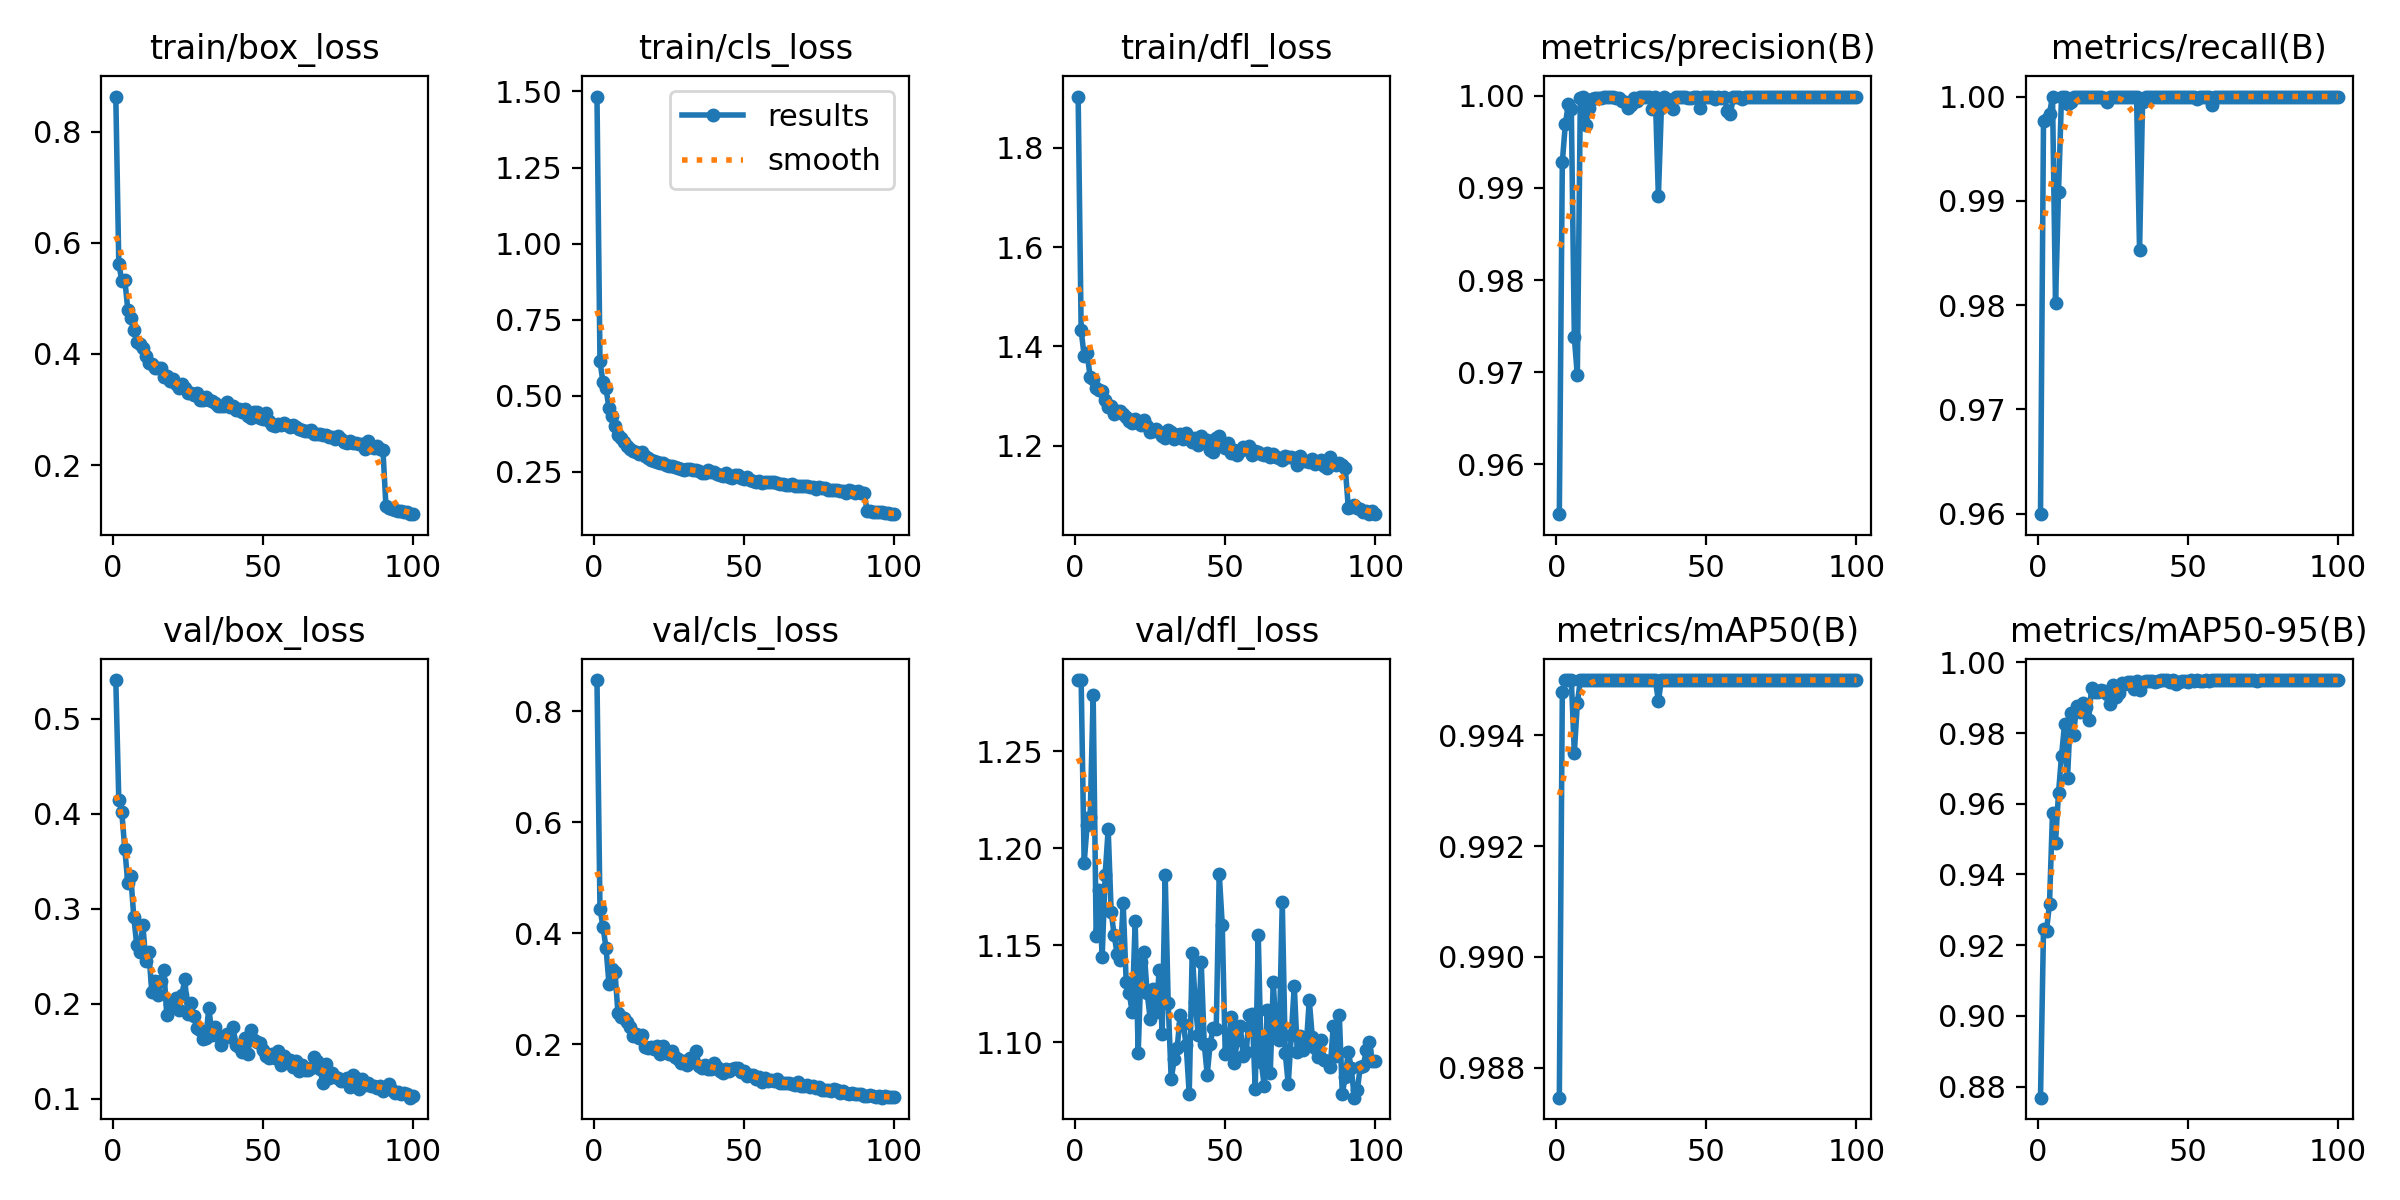

Values plotted in this chart, from the file beside it:
epoch, train/box_loss, train/cls_loss, train/dfl_loss, metrics/precision(B), metrics/recall(B), metrics/mAP50(B), metrics/mAP50-95(B), val/box_loss, val/cls_loss, val/dfl_loss, lr/pg0, lr/pg1, lr/pg2
1, 0.8635, 1.483, 1.903, 0.9546, 0.9599, 0.9875, 0.8769, 0.5406, 0.8563, 1.287, 0.0005493, 0.0005493, 0.0005493
2, 0.5623, 0.6133, 1.432, 0.9928, 0.9977, 0.9948, 0.9245, 0.4142, 0.4443, 1.287, 0.001094, 0.001094, 0.001094
3, 0.5317, 0.5443, 1.381, 0.9969, 0.9979, 0.995, 0.924, 0.4016, 0.4115, 1.192, 0.001628, 0.001628, 0.001628
4, 0.5338, 0.5251, 1.387, 0.9991, 0.9984, 0.995, 0.9318, 0.3625, 0.3741, 1.212, 0.001618, 0.001618, 0.001618
5, 0.4796, 0.4592, 1.338, 0.9985, 1, 0.995, 0.9575, 0.3272, 0.3088, 1.216, 0.001601, 0.001601, 0.001601
6, 0.4656, 0.4329, 1.335, 0.9738, 0.9802, 0.9937, 0.949, 0.3341, 0.3358, 1.279, 0.001584, 0.001584, 0.001584
7, 0.4434, 0.4013, 1.317, 0.9697, 0.9909, 0.9946, 0.963, 0.2909, 0.33, 1.155, 0.001568, 0.001568, 0.001568
8, 0.4217, 0.3727, 1.312, 0.9997, 1, 0.995, 0.9736, 0.2612, 0.2555, 1.179, 0.001551, 0.001551, 0.001551
9, 0.4183, 0.3598, 1.31, 0.9999, 1, 0.995, 0.9825, 0.2545, 0.2491, 1.144, 0.001535, 0.001535, 0.001535
10, 0.4115, 0.3476, 1.293, 0.9968, 0.9993, 0.995, 0.9673, 0.2833, 0.2462, 1.187, 0.001519, 0.001519, 0.001519
11, 0.3967, 0.3342, 1.279, 0.9986, 0.9995, 0.995, 0.9858, 0.2445, 0.2398, 1.21, 0.001502, 0.001502, 0.001502
12, 0.3846, 0.3248, 1.28, 0.9996, 1, 0.995, 0.9796, 0.2546, 0.2307, 1.167, 0.001486, 0.001486, 0.001486
13, 0.3821, 0.3191, 1.264, 0.9998, 1, 0.995, 0.9876, 0.212, 0.2149, 1.155, 0.001469, 0.001469, 0.001469
14, 0.3754, 0.3141, 1.27, 0.9998, 1, 0.995, 0.986, 0.224, 0.2182, 1.146, 0.001453, 0.001453, 0.001453
15, 0.3746, 0.308, 1.27, 0.9997, 1, 0.995, 0.9885, 0.2095, 0.2119, 1.142, 0.001436, 0.001436, 0.001436
16, 0.375, 0.3166, 1.265, 0.9998, 1, 0.995, 0.9873, 0.224, 0.217, 1.172, 0.001419, 0.001419, 0.001419
17, 0.3589, 0.3018, 1.258, 0.9999, 1, 0.995, 0.9836, 0.2357, 0.1943, 1.131, 0.001403, 0.001403, 0.001403
18, 0.3595, 0.2945, 1.251, 0.9999, 1, 0.995, 0.9927, 0.1876, 0.1937, 1.126, 0.001386, 0.001386, 0.001386
19, 0.351, 0.2883, 1.246, 0.9999, 1, 0.995, 0.9916, 0.1995, 0.1949, 1.115, 0.00137, 0.00137, 0.00137
20, 0.3542, 0.2873, 1.254, 0.9997, 1, 0.995, 0.9916, 0.2, 0.1907, 1.163, 0.001353, 0.001353, 0.001353
21, 0.3456, 0.2812, 1.246, 0.9998, 1, 0.995, 0.9921, 0.2059, 0.1967, 1.094, 0.001337, 0.001337, 0.001337
22, 0.3381, 0.2802, 1.243, 0.9994, 0.9999, 0.995, 0.992, 0.1931, 0.1813, 1.141, 0.00132, 0.00132, 0.00132
23, 0.3466, 0.2782, 1.251, 0.9994, 0.9995, 0.995, 0.9909, 0.2093, 0.196, 1.146, 0.001304, 0.001304, 0.001304
24, 0.3391, 0.2721, 1.24, 0.9987, 0.9999, 0.995, 0.9883, 0.2255, 0.1874, 1.125, 0.001287, 0.001287, 0.001287
25, 0.3295, 0.268, 1.227, 0.999, 1, 0.995, 0.9935, 0.1894, 0.1815, 1.112, 0.001271, 0.001271, 0.001271
26, 0.3296, 0.2706, 1.229, 0.9998, 1, 0.995, 0.9903, 0.2008, 0.1868, 1.127, 0.001254, 0.001254, 0.001254
27, 0.3265, 0.2676, 1.233, 0.9994, 1, 0.995, 0.9912, 0.1868, 0.1763, 1.115, 0.001238, 0.001238, 0.001238
28, 0.3301, 0.263, 1.228, 0.9999, 1, 0.995, 0.9942, 0.1739, 0.1724, 1.137, 0.001221, 0.001221, 0.001221
29, 0.3164, 0.258, 1.219, 0.9998, 1, 0.995, 0.9938, 0.1727, 0.1655, 1.104, 0.001205, 0.001205, 0.001205
30, 0.3164, 0.2551, 1.215, 0.9999, 1, 0.995, 0.9944, 0.1627, 0.1688, 1.186, 0.001188, 0.001188, 0.001188
31, 0.323, 0.258, 1.232, 0.9999, 1, 0.995, 0.9944, 0.1639, 0.1615, 1.12, 0.001172, 0.001172, 0.001172
32, 0.3163, 0.26, 1.227, 0.9986, 1, 0.995, 0.9925, 0.1959, 0.1757, 1.081, 0.001155, 0.001155, 0.001155
33, 0.3162, 0.2576, 1.214, 0.9999, 1, 0.995, 0.9947, 0.1674, 0.1694, 1.091, 0.001139, 0.001139, 0.001139
34, 0.3119, 0.2555, 1.222, 0.9891, 0.9852, 0.9946, 0.9923, 0.1755, 0.187, 1.097, 0.001122, 0.001122, 0.001122
35, 0.3069, 0.2539, 1.224, 0.9987, 0.9995, 0.995, 0.9944, 0.1661, 0.1609, 1.114, 0.001106, 0.001106, 0.001106
36, 0.3069, 0.2458, 1.214, 0.9999, 1, 0.995, 0.9947, 0.157, 0.1567, 1.109, 0.001089, 0.001089, 0.001089
37, 0.3057, 0.2455, 1.225, 0.9996, 1, 0.995, 0.9948, 0.1661, 0.1623, 1.099, 0.001073, 0.001073, 0.001073
38, 0.3127, 0.2551, 1.218, 0.9993, 1, 0.995, 0.9946, 0.1676, 0.1551, 1.073, 0.001056, 0.001056, 0.001056
39, 0.3042, 0.2486, 1.208, 0.9985, 1, 0.995, 0.9944, 0.1653, 0.1555, 1.146, 0.00104, 0.00104, 0.00104
40, 0.3056, 0.2486, 1.216, 0.9998, 1, 0.995, 0.9948, 0.1758, 0.1664, 1.121, 0.001023, 0.001023, 0.001023
41, 0.2994, 0.2443, 1.201, 0.9999, 1, 0.995, 0.995, 0.1562, 0.159, 1.104, 0.001007, 0.001007, 0.001007
42, 0.3011, 0.241, 1.22, 0.9999, 1, 0.995, 0.995, 0.1539, 0.151, 1.141, 0.0009904, 0.0009904, 0.0009904
43, 0.2957, 0.2373, 1.208, 0.9999, 1, 0.995, 0.9949, 0.1489, 0.1478, 1.099, 0.0009739, 0.0009739, 0.0009739
44, 0.3016, 0.2447, 1.211, 0.9998, 1, 0.995, 0.9944, 0.164, 0.1555, 1.083, 0.0009574, 0.0009574, 0.0009574
45, 0.2887, 0.2325, 1.191, 0.9997, 1, 0.995, 0.995, 0.1466, 0.1513, 1.099, 0.0009409, 0.0009409, 0.0009409
46, 0.2845, 0.2298, 1.188, 0.9999, 1, 0.995, 0.9939, 0.1723, 0.1546, 1.107, 0.0009243, 0.0009243, 0.0009243
47, 0.2963, 0.2411, 1.216, 0.9999, 1, 0.995, 0.9944, 0.1615, 0.157, 1.107, 0.0009078, 0.0009078, 0.0009078
48, 0.2958, 0.2397, 1.22, 0.9987, 1, 0.995, 0.9949, 0.1594, 0.1561, 1.187, 0.0008913, 0.0008913, 0.0008913
49, 0.285, 0.2296, 1.2, 0.9999, 1, 0.995, 0.9948, 0.1583, 0.1497, 1.161, 0.0008748, 0.0008748, 0.0008748
50, 0.2822, 0.2273, 1.195, 0.9999, 1, 0.995, 0.9945, 0.1509, 0.1507, 1.094, 0.0008583, 0.0008583, 0.0008583
51, 0.2933, 0.2323, 1.205, 0.9999, 1, 0.995, 0.995, 0.1448, 0.1427, 1.095, 0.0008418, 0.0008418, 0.0008418
52, 0.2792, 0.2236, 1.185, 0.9999, 1, 0.995, 0.9949, 0.1426, 0.1435, 1.113, 0.0008253, 0.0008253, 0.0008253
53, 0.2722, 0.2201, 1.191, 0.9997, 0.9998, 0.995, 0.9949, 0.1469, 0.144, 1.089, 0.0008088, 0.0008088, 0.0008088
54, 0.271, 0.2181, 1.181, 0.9998, 1, 0.995, 0.9948, 0.1431, 0.1371, 1.101, 0.0007923, 0.0007923, 0.0007923
55, 0.2731, 0.2195, 1.19, 0.9998, 1, 0.995, 0.9946, 0.1499, 0.1398, 1.109, 0.0007758, 0.0007758, 0.0007758
56, 0.2718, 0.2138, 1.197, 0.9999, 1, 0.995, 0.995, 0.1352, 0.1313, 1.093, 0.0007593, 0.0007593, 0.0007593
57, 0.2759, 0.2183, 1.194, 0.9983, 1, 0.995, 0.9948, 0.1451, 0.1387, 1.095, 0.0007428, 0.0007428, 0.0007428
58, 0.2728, 0.2158, 1.201, 0.998, 0.9992, 0.995, 0.995, 0.1394, 0.1328, 1.114, 0.0007263, 0.0007263, 0.0007263
59, 0.269, 0.2174, 1.182, 0.9999, 1, 0.995, 0.995, 0.141, 0.1359, 1.114, 0.0007098, 0.0007098, 0.0007098
60, 0.2712, 0.216, 1.189, 0.9999, 1, 0.995, 0.9949, 0.1335, 0.1329, 1.076, 0.0006933, 0.0006933, 0.0006933
... 40 more rows
